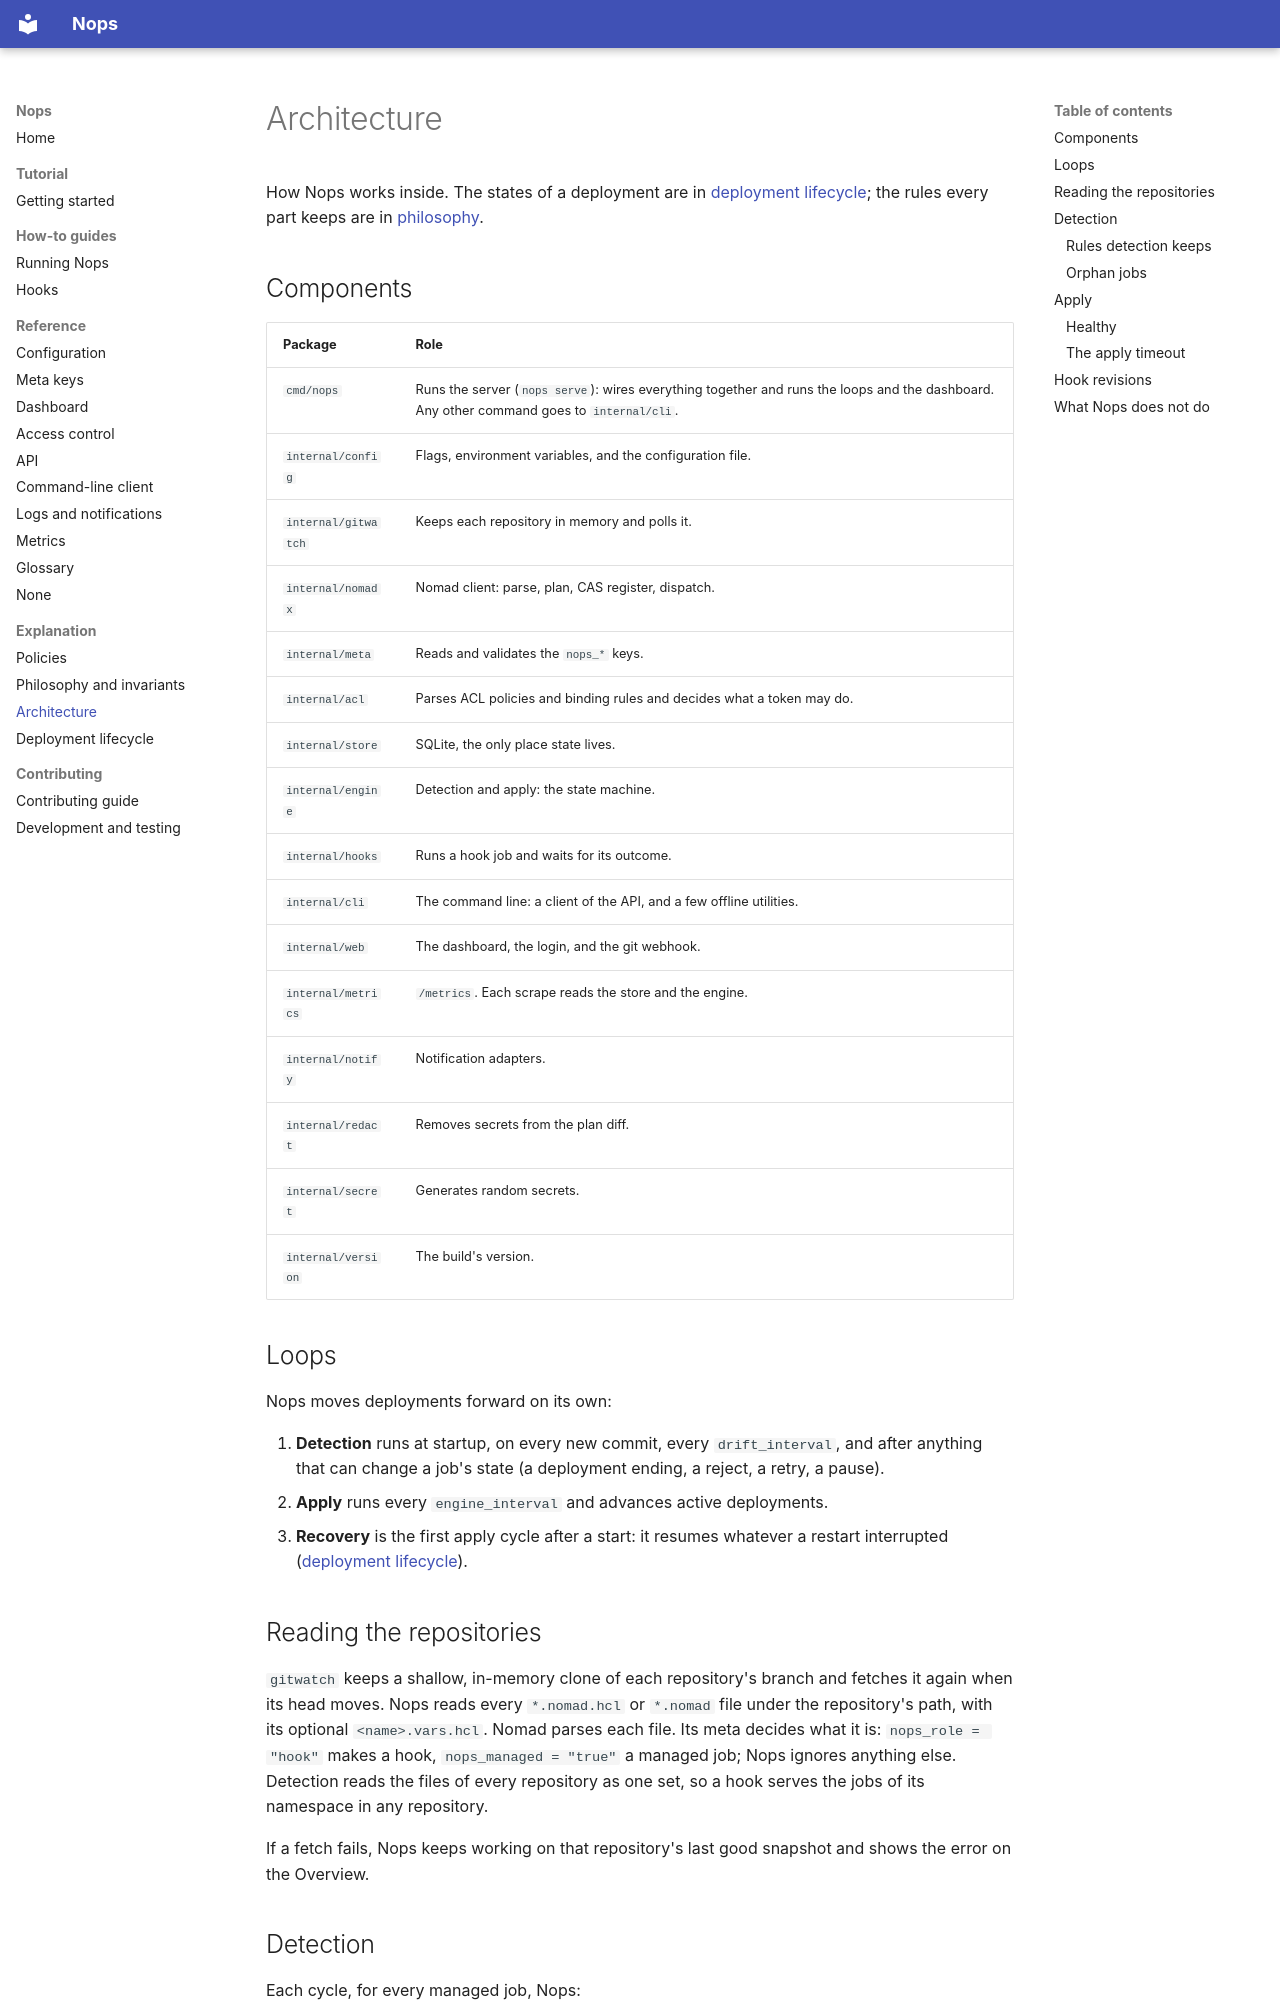

repository: music-gang/nops · page: architecture/index.html · generator: mkdocs

# Architecture

How Nops works inside. The states of a deployment are in
[deployment lifecycle](deployment-lifecycle.md); the rules every part keeps
are in [philosophy](philosophy.md).

## Components

| Package | Role |
|---|---|
| `cmd/nops` | Runs the server (`nops serve`): wires everything together and runs the loops and the dashboard. Any other command goes to `internal/cli`. |
| `internal/config` | Flags, environment variables, and the configuration file. |
| `internal/gitwatch` | Keeps each repository in memory and polls it. |
| `internal/nomadx` | Nomad client: parse, plan, CAS register, dispatch. |
| `internal/meta` | Reads and validates the `nops_*` keys. |
| `internal/acl` | Parses ACL policies and binding rules and decides what a token may do. |
| `internal/store` | SQLite, the only place state lives. |
| `internal/engine` | Detection and apply: the state machine. |
| `internal/hooks` | Runs a hook job and waits for its outcome. |
| `internal/cli` | The command line: a client of the API, and a few offline utilities. |
| `internal/web` | The dashboard, the login, and the git webhook. |
| `internal/metrics` | `/metrics`. Each scrape reads the store and the engine. |
| `internal/notify` | Notification adapters. |
| `internal/redact` | Removes secrets from the plan diff. |
| `internal/secret` | Generates random secrets. |
| `internal/version` | The build's version. |

## Loops

Nops moves deployments forward on its own:

1. **Detection** runs at startup, on every new commit, every
   `drift_interval`, and after anything that can change a job's state (a
   deployment ending, a reject, a retry, a pause).
2. **Apply** runs every `engine_interval` and advances active deployments.
3. **Recovery** is the first apply cycle after a start: it resumes whatever a
   restart interrupted ([deployment lifecycle](deployment-lifecycle.md#recovery-after-a-crash)).

## Reading the repositories

`gitwatch` keeps a shallow, in-memory clone of each repository's branch and
fetches it again when its head moves. Nops reads every `*.nomad.hcl` or
`*.nomad` file under the repository's path, with its optional
`<name>.vars.hcl`. Nomad parses each file. Its meta decides what it is:
`nops_role = "hook"` makes a hook, `nops_managed = "true"` a managed job;
Nops ignores anything else. Detection reads the files of every repository as
one set, so a hook serves the jobs of its namespace in any repository.

If a fetch fails, Nops keeps working on that repository's last good snapshot
and shows the error on the Overview.
